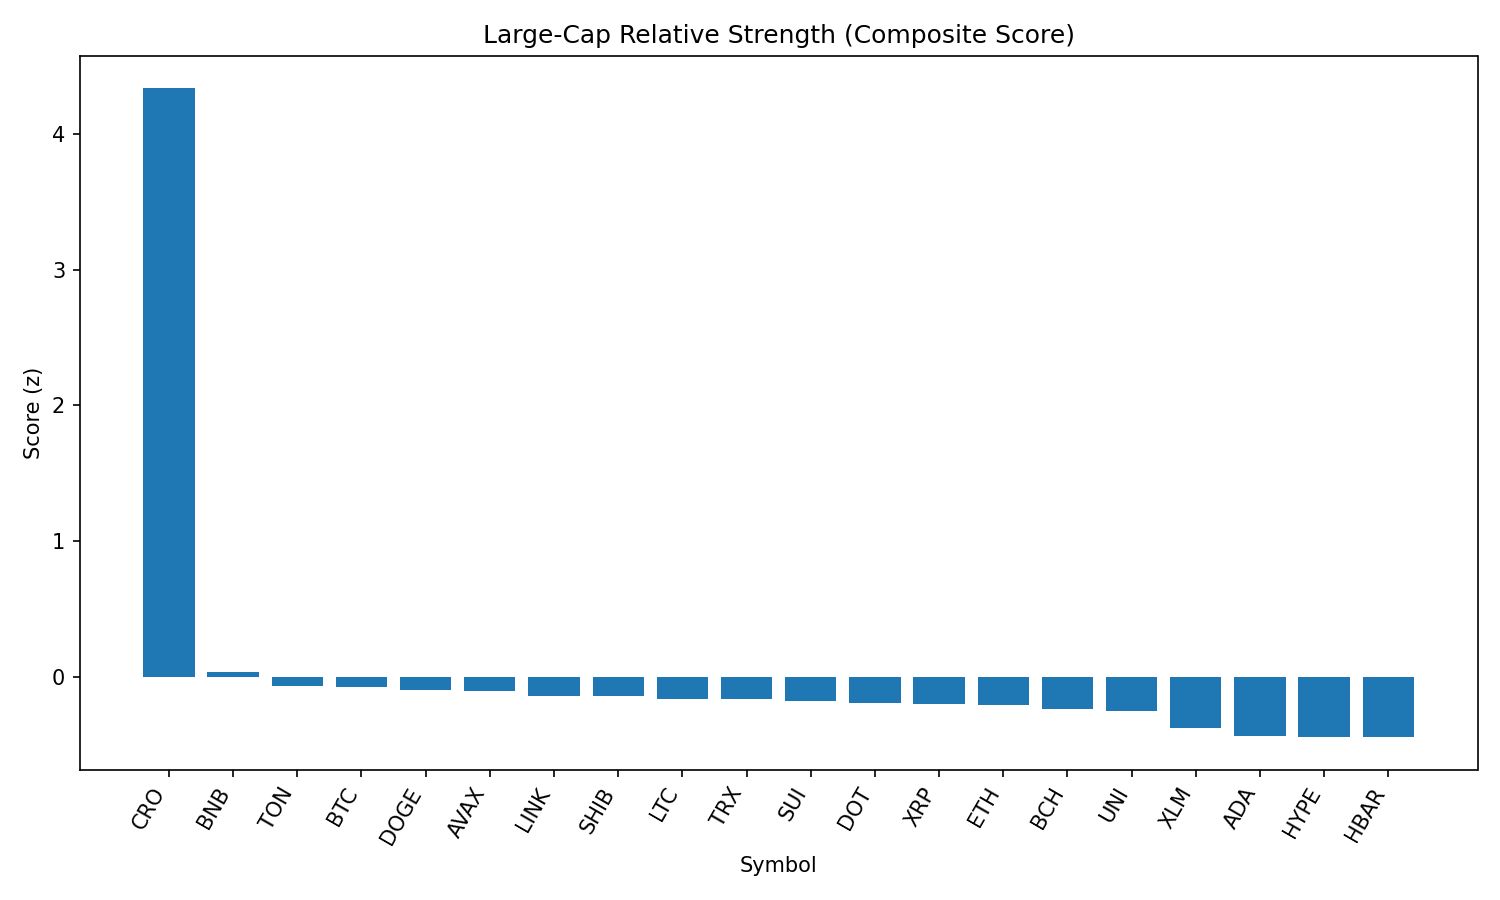

Data behind this chart, as committed beside it:
rank, name, symbol, price, pct_1h, pct_24h, pct_7d, pct_1h_vs_btc, pct_24h_vs_btc, pct_7d_vs_btc, market_cap_rank, market_cap, volume_usd, score
1, Cronos, CRO, 0.3161, 1.876, 14.15, 100.7, 1.944, 13.95, 106.5, 22, 10618648921, 796413476, 4.335
2, BNB, BNB, 859.9, 0.08241, 0.2444, -2.489, 0.1498, 0.05084, 3.34, 5, 119731577966, 730349479, 0.03653
3, Toncoin, TON, 3.12, -0.2052, 1.77, -7.642, -0.1378, 1.576, -1.813, 28, 8018749610, 125074006, -0.06618
4, Bitcoin, BTC, 108510, -0.06741, 0.1935, -5.829, 0.0, 0.0, 0.0, 1, 2160322670985, 28169288071, -0.0787
5, Dogecoin, DOGE, 0.2149, -0.1695, 1.364, -9.109, -0.1021, 1.17, -3.28, 9, 32416052756, 1056313505, -0.09671
6, Avalanche, AVAX, 23.64, -0.1003, 0.7721, -8.42, -0.03289, 0.5785, -2.591, 23, 9991614012, 310077268, -0.1093
7, Chainlink, LINK, 23.37, -0.0686, 0.4361, -10.39, -0.001192, 0.2426, -4.562, 13, 15856199361, 714180326, -0.1404
8, Shiba Inu, SHIB, 1.23e-05, -0.2437, 1.407, -7.214, -0.1763, 1.214, -1.385, 30, 7250636786, 147893138, -0.1442
9, Litecoin, LTC, 109.9, -0.08676, 0.2941, -9.107, -0.01935, 0.1006, -3.278, 27, 8382482233, 334548240, -0.1655
10, TRON, TRX, 0.3382, -0.07746, 0.05148, -6.511, -0.01005, -0.1421, -0.6817, 10, 32031513591, 510354526, -0.1662
11, Sui, SUI, 3.28, -0.1371, 0.7019, -11.8, -0.06967, 0.5083, -5.973, 19, 11531190406, 737665566, -0.1786
12, Polkadot, DOT, 3.79, -0.1747, 0.71, -10.03, -0.1073, 0.5165, -4.198, 35, 5765399517, 178278110, -0.1979
13, XRP, XRP, 2.8, -0.1144, 0.00949, -7.591, -0.04698, -0.184, -1.762, 4, 166771641990, 3312142606, -0.2038
14, Ethereum, ETH, 4343, -0.1285, -0.1849, -8.565, -0.06107, -0.3784, -2.736, 2, 524258267074, 18663378736, -0.2106
15, Bitcoin Cash, BCH, 543, -0.445, 2.124, -7.973, -0.3776, 1.93, -2.144, 21, 10820773383, 162384312, -0.2362
16, Uniswap, UNI, 9.64, -0.1546, 0.4913, -15.01, -0.08717, 0.2978, -9.183, 34, 5789554929, 204270852, -0.251
17, Stellar, XLM, 0.3581, -0.2195, -0.1317, -13.45, -0.1521, -0.3252, -7.622, 20, 11249093760, 171543786, -0.3772
18, Cardano, ADA, 0.8175, -0.2722, -0.445, -10.36, -0.2048, -0.6385, -4.529, 11, 29820164032, 712636984, -0.4369
19, Hyperliquid, HYPE, 43.84, -0.295, -0.8642, -2.152, -0.2276, -1.058, 3.677, 17, 11869810000, 160591880, -0.444
20, Hedera, HBAR, 0.2248, -0.264, -0.5039, -11.23, -0.1966, -0.6974, -5.399, 24, 9528518738, 173972175, -0.4466
21, Solana, SOL, 200.2, -0.2704, -1.5, -1.677, -0.203, -1.694, 4.152, 6, 108320986375, 5647906379, -0.4817
